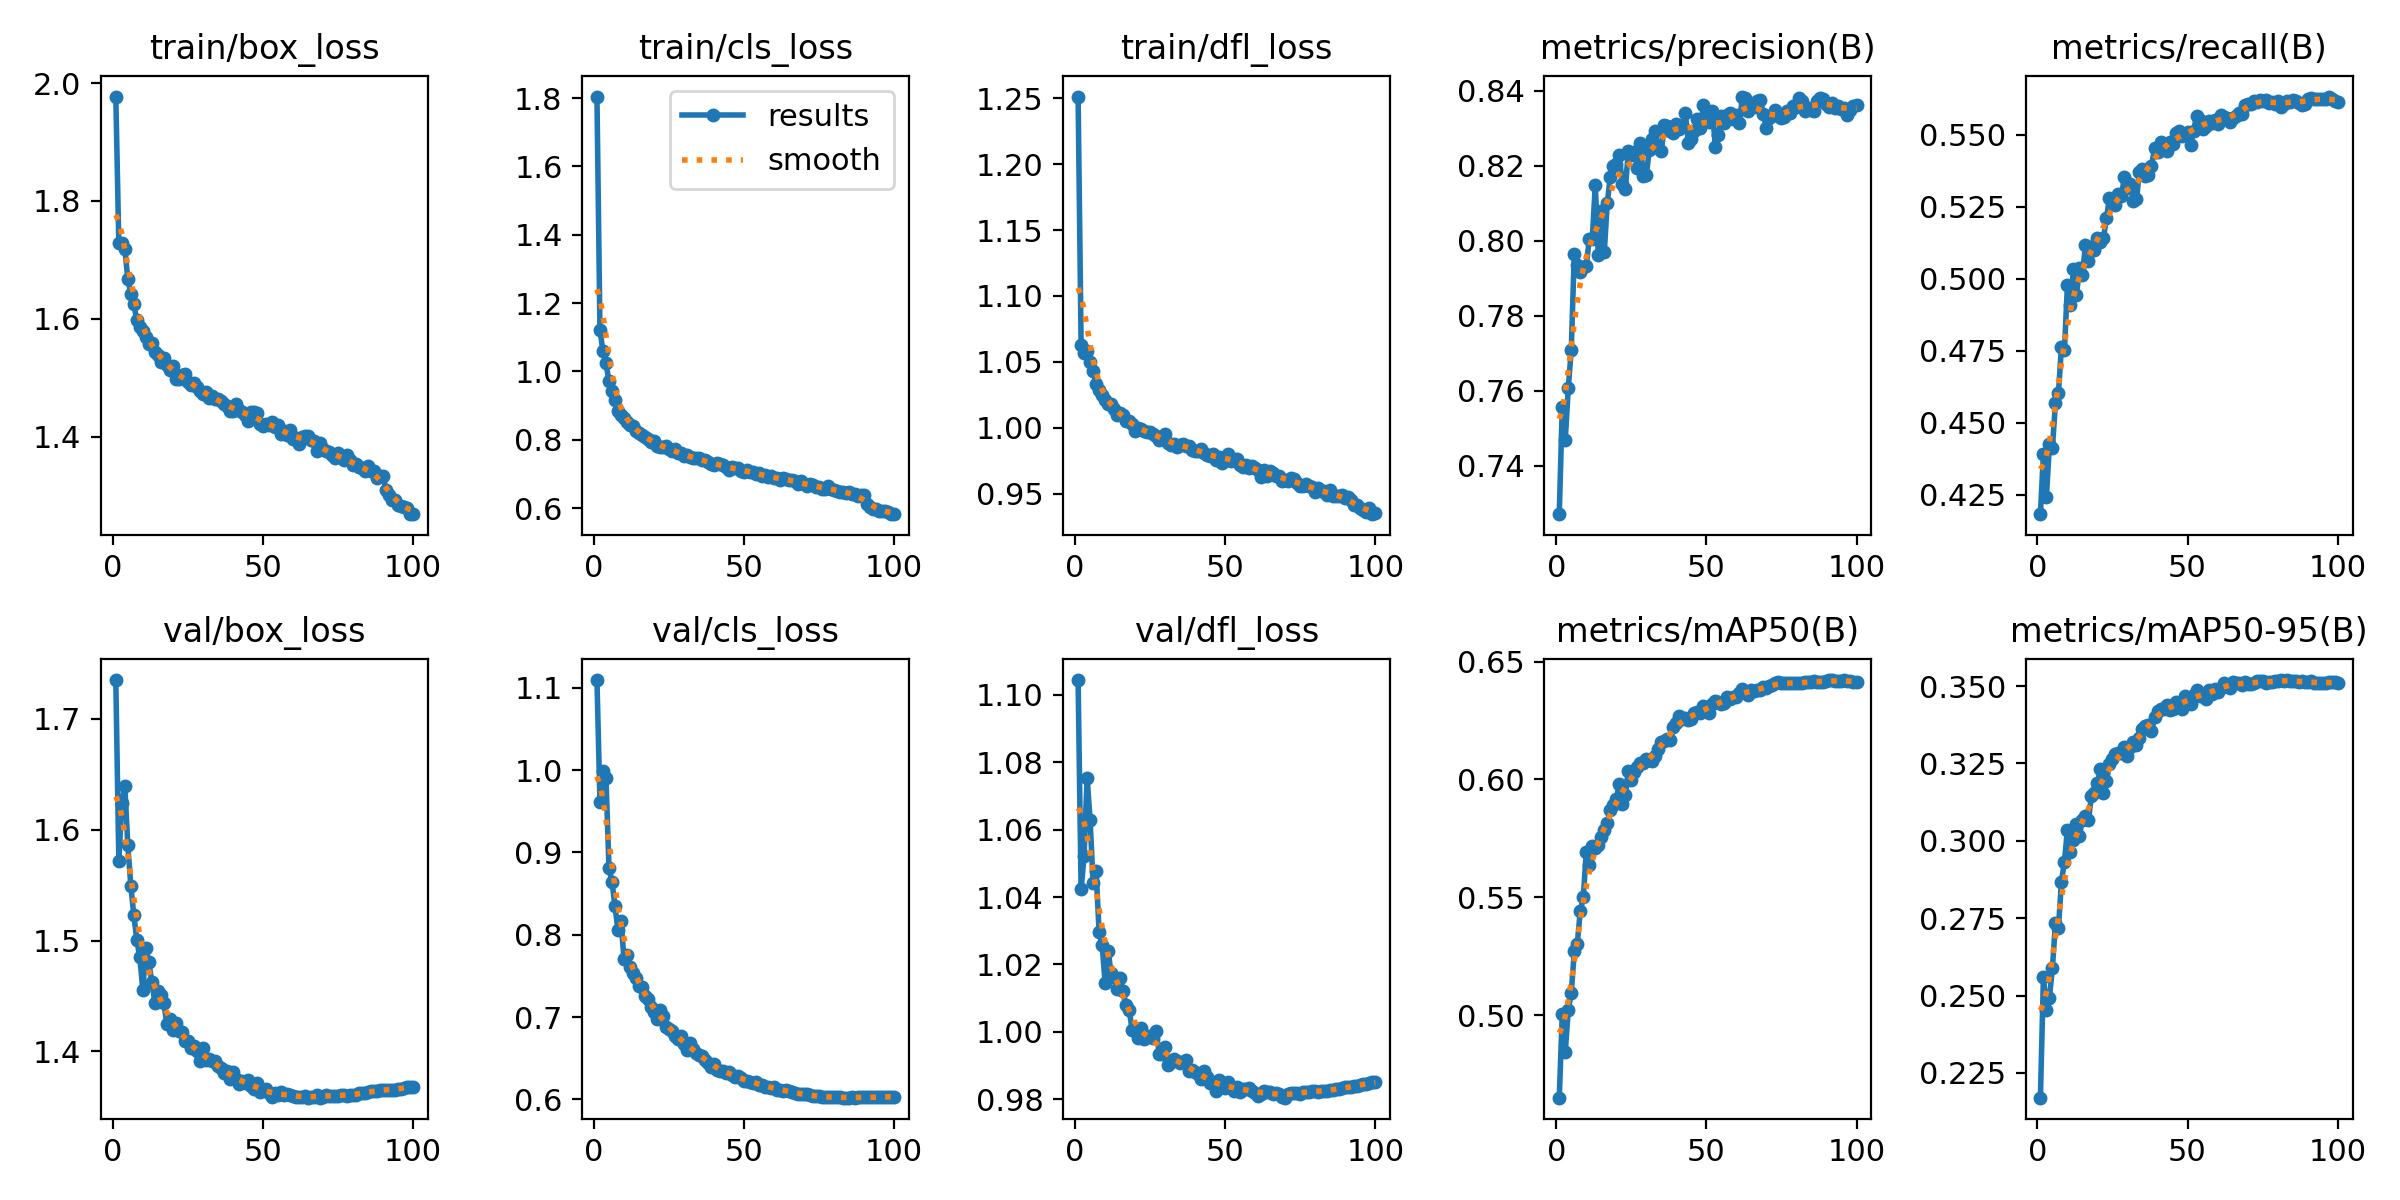

The file beside this chart, header and first rows:
epoch, time, train/box_loss, train/cls_loss, train/dfl_loss, metrics/precision(B), metrics/recall(B), metrics/mAP50(B), metrics/mAP50-95(B), val/box_loss, val/cls_loss, val/dfl_loss, lr/pg0, lr/pg1, lr/pg2
1, 48.79, 1.977, 1.804, 1.251, 0.7271, 0.4183, 0.465, 0.217, 1.735, 1.109, 1.104, 0.003323, 0.003323, 0.003323
2, 103, 1.728, 1.121, 1.063, 0.7556, 0.4391, 0.5003, 0.2559, 1.572, 0.9617, 1.042, 0.00659, 0.00659, 0.00659
3, 141.2, 1.729, 1.06, 1.057, 0.7469, 0.4242, 0.4842, 0.2455, 1.624, 0.9991, 1.052, 0.009792, 0.009792, 0.009792
4, 179, 1.719, 1.024, 1.058, 0.7607, 0.4425, 0.5023, 0.2493, 1.639, 0.9905, 1.075, 0.009703, 0.009703, 0.009703
5, 216.8, 1.667, 0.9721, 1.05, 0.7709, 0.4413, 0.5094, 0.2589, 1.586, 0.8816, 1.063, 0.009604, 0.009604, 0.009604
6, 253.1, 1.643, 0.9422, 1.043, 0.7964, 0.4567, 0.5271, 0.2734, 1.549, 0.8641, 1.044, 0.009505, 0.009505, 0.009505
7, 289.8, 1.625, 0.9179, 1.033, 0.7934, 0.4602, 0.5302, 0.2718, 1.523, 0.8347, 1.048, 0.009406, 0.009406, 0.009406
8, 326.9, 1.598, 0.8857, 1.029, 0.7917, 0.4762, 0.5443, 0.2868, 1.5, 0.8057, 1.03, 0.009307, 0.009307, 0.009307
9, 364.2, 1.585, 0.8732, 1.025, 0.793, 0.4753, 0.55, 0.2932, 1.485, 0.8168, 1.026, 0.009208, 0.009208, 0.009208
10, 401.1, 1.579, 0.8627, 1.021, 0.7932, 0.4977, 0.5693, 0.3036, 1.456, 0.771, 1.015, 0.009109, 0.009109, 0.009109
11, 438.2, 1.568, 0.8529, 1.018, 0.8005, 0.4907, 0.5635, 0.2964, 1.493, 0.7748, 1.024, 0.00901, 0.00901, 0.00901
12, 474.8, 1.558, 0.8444, 1.018, 0.8004, 0.5034, 0.5716, 0.3004, 1.48, 0.7609, 1.017, 0.008911, 0.008911, 0.008911
13, 512.4, 1.559, 0.8391, 1.014, 0.815, 0.4942, 0.571, 0.3053, 1.463, 0.7535, 1.016, 0.008812, 0.008812, 0.008812
14, 549.6, 1.544, 0.827, 1.01, 0.7961, 0.5036, 0.5722, 0.3017, 1.444, 0.7479, 1.013, 0.008713, 0.008713, 0.008713
15, 586.6, 1.539, 0.8199, 1.011, 0.8079, 0.5011, 0.5756, 0.3067, 1.454, 0.7382, 1.016, 0.008614, 0.008614, 0.008614
16, 624.1, 1.527, 0.8131, 1.01, 0.797, 0.5116, 0.5784, 0.3079, 1.451, 0.7361, 1.012, 0.008515, 0.008515, 0.008515
17, 661.3, 1.533, 0.8084, 1.005, 0.8102, 0.5062, 0.5815, 0.3068, 1.443, 0.7252, 1.008, 0.008416, 0.008416, 0.008416
18, 698.3, 1.521, 0.8022, 1.005, 0.8171, 0.511, 0.587, 0.3145, 1.425, 0.7225, 1.006, 0.008317, 0.008317, 0.008317
19, 734.8, 1.513, 0.7946, 1.003, 0.82, 0.5098, 0.5892, 0.3154, 1.429, 0.712, 1.001, 0.008218, 0.008218, 0.008218
20, 772.9, 1.52, 0.7957, 0.9971, 0.8203, 0.5142, 0.5919, 0.3187, 1.419, 0.7064, 1.001, 0.008119, 0.008119, 0.008119
21, 810.4, 1.498, 0.7814, 1, 0.8227, 0.5128, 0.5979, 0.3232, 1.426, 0.6977, 0.9983, 0.00802, 0.00802, 0.00802
22, 847.4, 1.498, 0.7805, 0.9991, 0.815, 0.514, 0.5897, 0.3153, 1.419, 0.7088, 1.001, 0.007921, 0.007921, 0.007921
23, 884.5, 1.504, 0.7804, 0.9977, 0.8138, 0.5211, 0.5934, 0.3192, 1.417, 0.7016, 0.9979, 0.007822, 0.007822, 0.007822
24, 921, 1.506, 0.7829, 0.9971, 0.8238, 0.528, 0.6036, 0.3248, 1.409, 0.6879, 0.9988, 0.007723, 0.007723, 0.007723
25, 957.7, 1.492, 0.7723, 0.9969, 0.823, 0.5265, 0.5996, 0.3265, 1.41, 0.6858, 0.9989, 0.007624, 0.007624, 0.007624
26, 994, 1.487, 0.7669, 0.9955, 0.8236, 0.5256, 0.6033, 0.3279, 1.403, 0.6829, 0.9983, 0.007525, 0.007525, 0.007525
27, 1032, 1.491, 0.7723, 0.9933, 0.8195, 0.5294, 0.6054, 0.3283, 1.405, 0.6765, 1, 0.007426, 0.007426, 0.007426
28, 1069, 1.484, 0.7623, 0.9906, 0.8259, 0.5287, 0.6071, 0.3283, 1.401, 0.6729, 0.9935, 0.007327, 0.007327, 0.007327
29, 1106, 1.478, 0.7601, 0.9924, 0.8172, 0.5354, 0.6068, 0.3303, 1.392, 0.6768, 0.9936, 0.007228, 0.007228, 0.007228
30, 1142, 1.472, 0.752, 0.9949, 0.8175, 0.5313, 0.6086, 0.3272, 1.403, 0.6677, 0.9956, 0.007129, 0.007129, 0.007129
31, 1179, 1.476, 0.7548, 0.9887, 0.8243, 0.5329, 0.6084, 0.3304, 1.392, 0.6598, 0.9901, 0.00703, 0.00703, 0.00703
32, 1217, 1.465, 0.7489, 0.9871, 0.827, 0.527, 0.6078, 0.3318, 1.393, 0.6679, 0.9912, 0.006931, 0.006931, 0.006931
33, 1253, 1.469, 0.7476, 0.9877, 0.8292, 0.5278, 0.6099, 0.3311, 1.392, 0.6616, 0.9921, 0.006832, 0.006832, 0.006832
34, 1291, 1.464, 0.7474, 0.9851, 0.8247, 0.5372, 0.6128, 0.3333, 1.391, 0.6569, 0.9913, 0.006733, 0.006733, 0.006733
35, 1328, 1.464, 0.7457, 0.9869, 0.8238, 0.5382, 0.616, 0.3362, 1.387, 0.6537, 0.9909, 0.006634, 0.006634, 0.006634
36, 1365, 1.461, 0.74, 0.9874, 0.8309, 0.5355, 0.6165, 0.337, 1.385, 0.6528, 0.9911, 0.006535, 0.006535, 0.006535
37, 1403, 1.456, 0.741, 0.9858, 0.8305, 0.5359, 0.6173, 0.3373, 1.38, 0.6472, 0.9915, 0.006436, 0.006436, 0.006436
38, 1440, 1.452, 0.7345, 0.986, 0.8293, 0.539, 0.6166, 0.3356, 1.383, 0.644, 0.9885, 0.006337, 0.006337, 0.006337
39, 1477, 1.444, 0.7283, 0.9828, 0.8287, 0.5453, 0.6221, 0.34, 1.375, 0.6397, 0.9888, 0.006238, 0.006238, 0.006238
40, 1514, 1.443, 0.7254, 0.9823, 0.8311, 0.5438, 0.6241, 0.3421, 1.381, 0.6433, 0.9881, 0.006139, 0.006139, 0.006139
41, 1551, 1.455, 0.7337, 0.9824, 0.8297, 0.5473, 0.6269, 0.3425, 1.375, 0.6355, 0.9875, 0.00604, 0.00604, 0.00604
42, 1588, 1.446, 0.7289, 0.984, 0.8307, 0.5454, 0.6256, 0.3427, 1.371, 0.6339, 0.9861, 0.005941, 0.005941, 0.005941
43, 1625, 1.442, 0.7256, 0.9809, 0.834, 0.5443, 0.6262, 0.344, 1.373, 0.6344, 0.9884, 0.005842, 0.005842, 0.005842
44, 1664, 1.437, 0.7201, 0.9792, 0.8261, 0.5474, 0.625, 0.3424, 1.372, 0.6324, 0.9865, 0.005743, 0.005743, 0.005743
45, 1701, 1.426, 0.7114, 0.9788, 0.8272, 0.5468, 0.6256, 0.3424, 1.375, 0.6329, 0.9849, 0.005644, 0.005644, 0.005644
46, 1738, 1.441, 0.7217, 0.9802, 0.8291, 0.5506, 0.6284, 0.3448, 1.369, 0.6291, 0.985, 0.005545, 0.005545, 0.005545
47, 1776, 1.442, 0.7178, 0.9754, 0.8324, 0.5512, 0.6288, 0.3446, 1.366, 0.6277, 0.9824, 0.005446, 0.005446, 0.005446
48, 1813, 1.44, 0.7164, 0.9777, 0.8299, 0.5497, 0.628, 0.3426, 1.371, 0.6284, 0.9858, 0.005347, 0.005347, 0.005347
49, 1849, 1.422, 0.7096, 0.9736, 0.8361, 0.5498, 0.6313, 0.3466, 1.364, 0.6257, 0.9841, 0.005248, 0.005248, 0.005248
50, 1885, 1.419, 0.7053, 0.9774, 0.8325, 0.5509, 0.6293, 0.3447, 1.365, 0.6221, 0.9834, 0.005149, 0.005149, 0.005149
51, 1921, 1.422, 0.7112, 0.9802, 0.8317, 0.5465, 0.6281, 0.3442, 1.366, 0.6226, 0.9851, 0.00505, 0.00505, 0.00505
52, 1957, 1.419, 0.7064, 0.9751, 0.8347, 0.5511, 0.632, 0.3471, 1.363, 0.6216, 0.9837, 0.004951, 0.004951, 0.004951
53, 1994, 1.425, 0.7068, 0.9762, 0.8249, 0.5565, 0.6334, 0.3488, 1.358, 0.62, 0.9825, 0.004852, 0.004852, 0.004852
54, 2030, 1.416, 0.7003, 0.9766, 0.8281, 0.5552, 0.633, 0.3469, 1.363, 0.6207, 0.9836, 0.004753, 0.004753, 0.004753
55, 2066, 1.42, 0.7031, 0.9714, 0.8332, 0.5519, 0.632, 0.347, 1.361, 0.6173, 0.9821, 0.004654, 0.004654, 0.004654
56, 2101, 1.405, 0.6942, 0.9703, 0.8314, 0.5531, 0.6324, 0.3459, 1.363, 0.6173, 0.9831, 0.004555, 0.004555, 0.004555
57, 2138, 1.41, 0.6962, 0.972, 0.8335, 0.5547, 0.6351, 0.3486, 1.361, 0.6155, 0.983, 0.004456, 0.004456, 0.004456
58, 2174, 1.403, 0.6908, 0.9694, 0.834, 0.554, 0.6343, 0.3475, 1.362, 0.6154, 0.9834, 0.004357, 0.004357, 0.004357
59, 2211, 1.412, 0.6937, 0.9709, 0.8324, 0.555, 0.635, 0.349, 1.36, 0.6138, 0.9826, 0.004258, 0.004258, 0.004258
60, 2247, 1.395, 0.6878, 0.9691, 0.8335, 0.5537, 0.6348, 0.3482, 1.36, 0.6146, 0.9819, 0.004159, 0.004159, 0.004159
... 40 more rows
